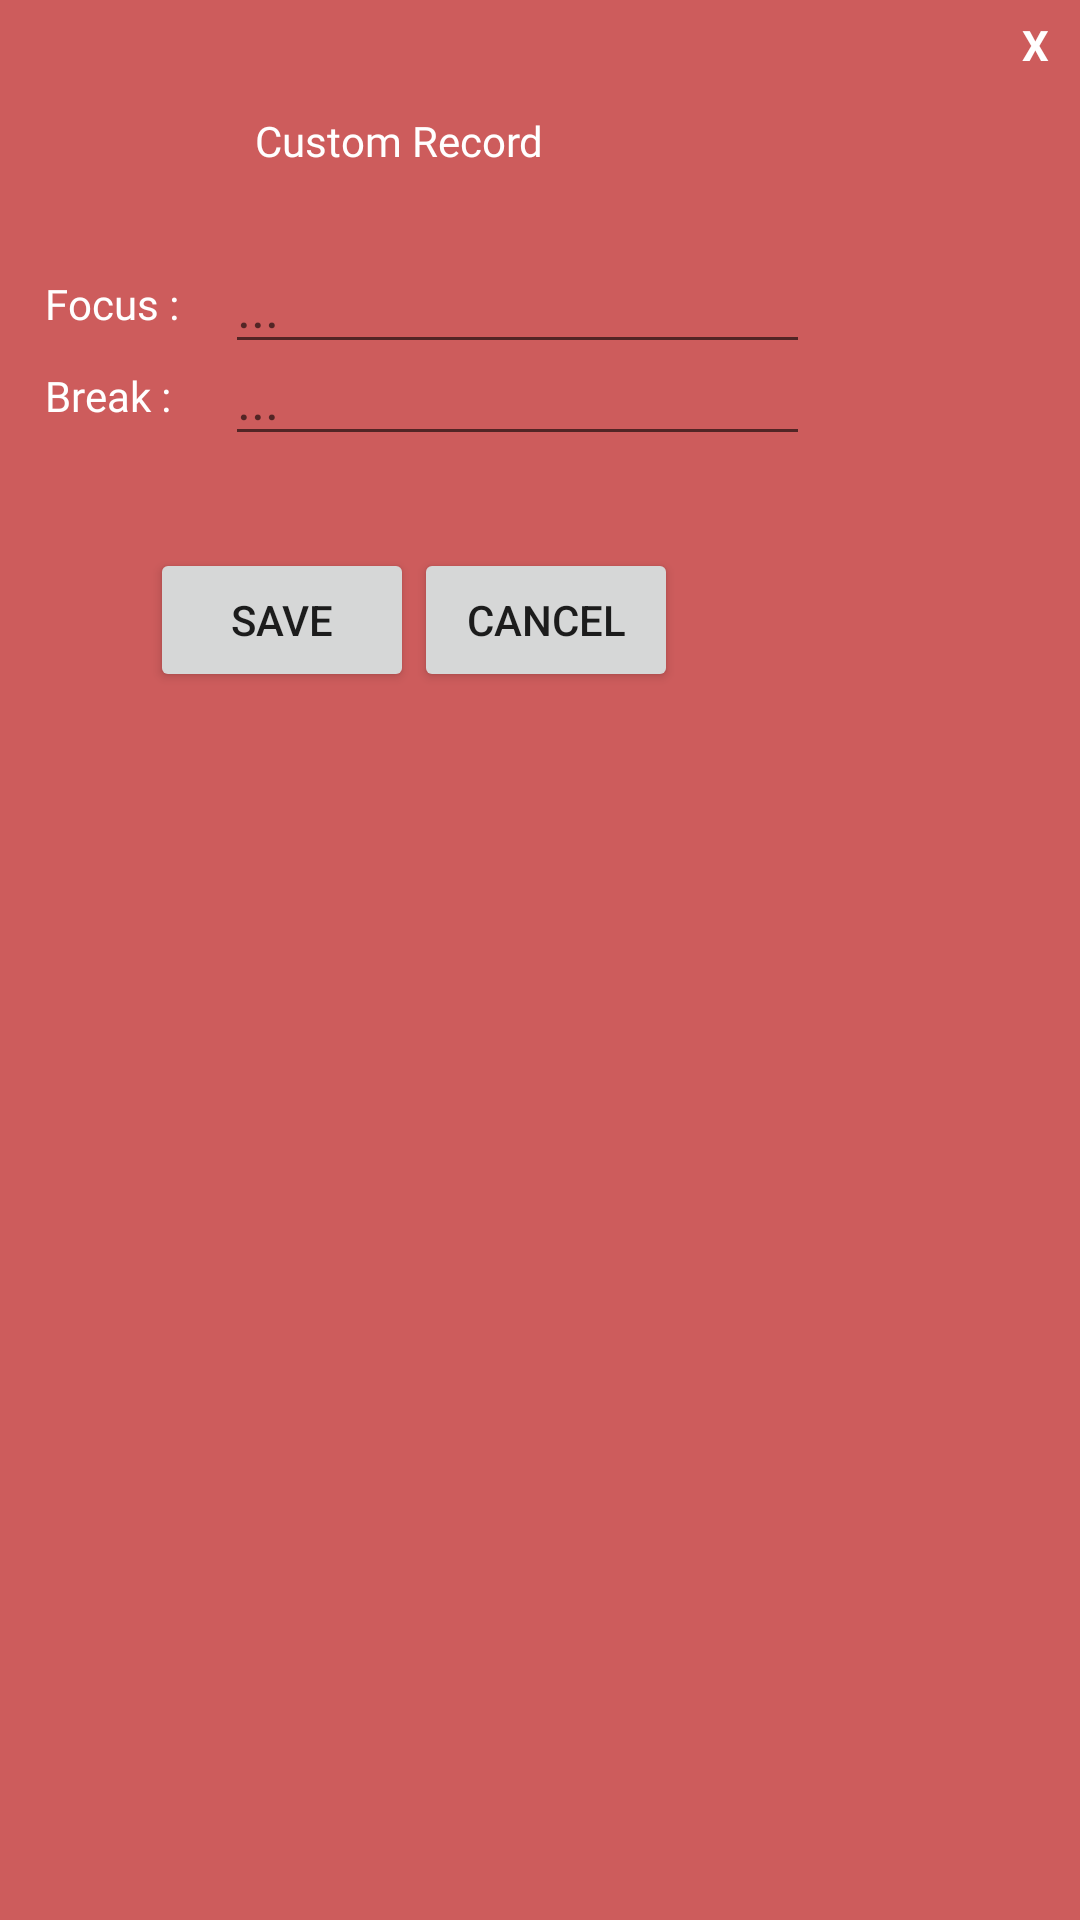

Reconstruct the res/layout file that produces this screen, plus the resources it refers to.
<!-- AndroidManifest.xml: application theme AppTheme -->
<!-- res/layout/custom_dialog.xml -->
<?xml version="1.0" encoding="utf-8"?>
<LinearLayout xmlns:android="http://schemas.android.com/apk/res/android"
    android:layout_width="280dp"
    android:layout_height="250dp"
    android:background="@color/colorPrimaryDark"
    android:layout_gravity="center"
    android:orientation="vertical">

    <TextView
        android:id="@+id/txtCloses"
        android:layout_width="30dp"
        android:layout_height="30dp"
        android:textColor="#fff"
        android:text="X"
        android:textStyle="bold"
        android:layout_gravity="end"
        android:gravity="center"/>

    <LinearLayout
        android:layout_width="match_parent"
        android:layout_height="30dp">

        <TextView
            android:id="@+id/dialogTitle"
            android:layout_marginTop="2dp"
            android:layout_marginLeft="85dp"
            android:layout_gravity="center"
            android:layout_width="wrap_content"
            android:layout_height="wrap_content"
            android:layout_marginRight="5dp"
            android:text="Custom Record"
            android:fontFamily="@font/gil_bold"
            android:textColor="#fff"/>

    </LinearLayout>

    <LinearLayout
        android:layout_width="match_parent"
        android:layout_height="wrap_content"
        android:layout_marginTop="20dp"
        android:orientation="vertical">

        <EditText
            android:id="@+id/focusText"
            android:layout_width="195dp"
            android:layout_marginLeft="75dp"
            android:layout_height="wrap_content"
            android:hint="..."
            android:paddingEnd="100dp" />

        <TextView
            android:id="@+id/focus"
            android:layout_width="wrap_content"
            android:layout_height="wrap_content"
            android:layout_marginTop="-30dp"
            android:layout_marginRight="10dp"
            android:layout_marginLeft="15dp"
            android:fontFamily="@font/gil_bold"
            android:textColor="#fff"
            android:text="Focus :" />

        <EditText
            android:id="@+id/breakText"
            android:layout_width="195dp"
            android:layout_marginLeft="75dp"
            android:layout_height="wrap_content"
            android:hint="..."
            android:paddingEnd="100dp" />

        <TextView
            android:id="@+id/break_"
            android:layout_width="wrap_content"
            android:layout_height="wrap_content"
            android:layout_marginLeft="15dp"
            android:layout_marginTop="-30dp"
            android:layout_marginRight="10dp"
            android:fontFamily="@font/gil_bold"
            android:text="Break :"
            android:textColor="#fff" />

    </LinearLayout>

    <LinearLayout
        android:layout_width="match_parent"
        android:layout_height="wrap_content"
        android:paddingTop="0dp"
        android:layout_marginTop="20dp">

        <Button
            android:id="@+id/saveBtn"
            android:layout_width="wrap_content"
            android:layout_height="wrap_content"
            android:text="Save"
            android:layout_marginLeft="50dp" />

        <Button
            android:id="@+id/cancelBtn"
            android:text="Cancel"
            android:layout_width="wrap_content"
            android:layout_height="wrap_content"/>


    </LinearLayout>

</LinearLayout>
<!-- resources referenced by this layout -->
<resources>
  <color name="colorPrimaryDark">#CD5C5C</color>
  <style name="AppTheme" parent="Theme.AppCompat.Light.DarkActionBar">
          
          <item name="colorPrimary">@color/colorPrimary</item>
          <item name="colorPrimaryDark">@color/colorPrimaryDark</item>
          <item name="colorAccent">@color/colorPrimary</item>
      </style>
  <color name="colorPrimary">#CD5C5C</color>
</resources>
